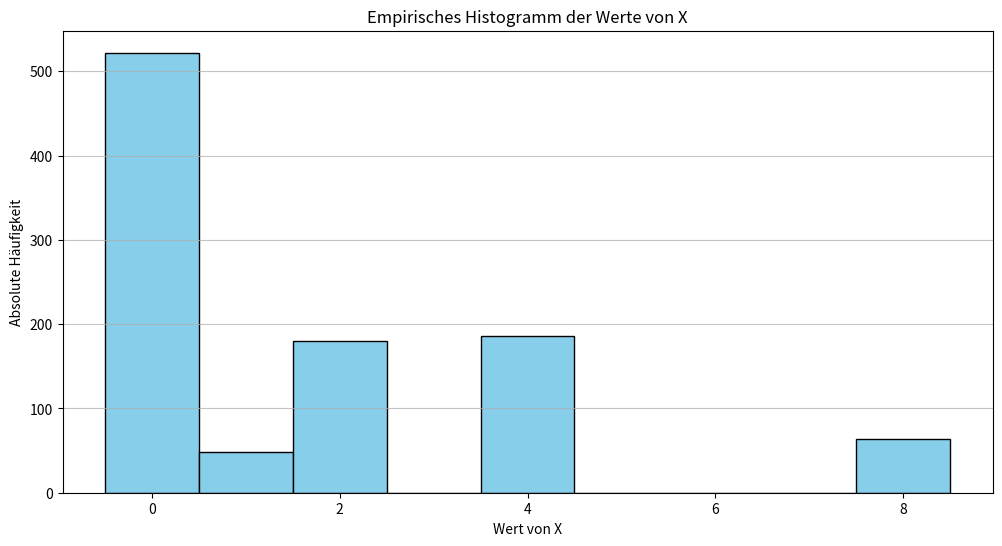
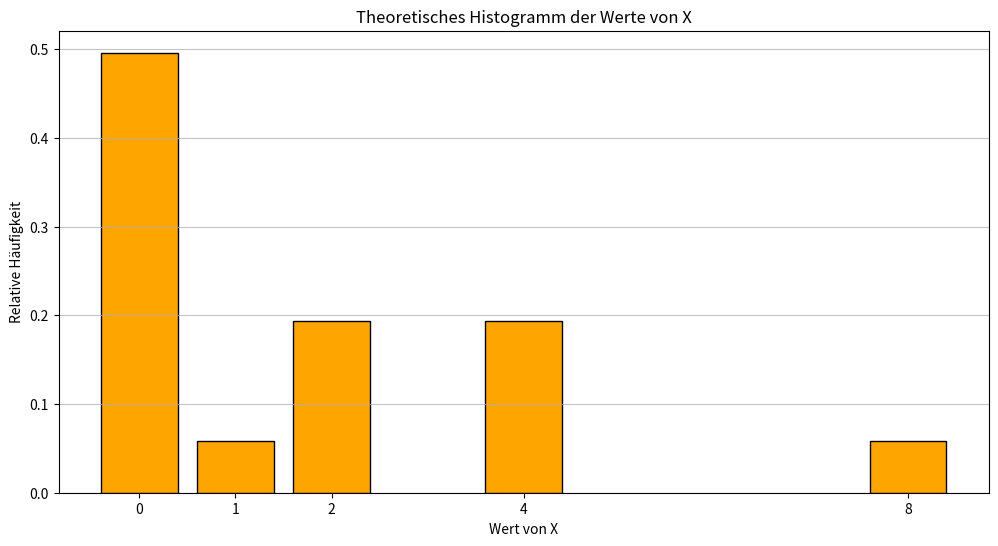

Source code (Python) for these figures, in order:
import numpy as np
import matplotlib.pyplot as plt
from itertools import combinations

# Definition der Kugeln in der Urne
balls = [0] * 10 + [1] * 20 + [2] * 20

# Anzahl der Simulationen
N = 1000

# Empirische Simulation mit np.prod anstelle von np.product
empirical_X = [np.prod(np.random.choice(balls, size=3, replace=False)) for _ in range(N)]

# Erstellung des Histogramms der empirischen Daten
plt.figure(figsize=(12, 6))
plt.hist(empirical_X, bins=range(min(empirical_X), max(empirical_X) + 2), align='left', color='skyblue', edgecolor='black')
plt.title('Empirisches Histogramm der Werte von X')
plt.xlabel('Wert von X')
plt.ylabel('Absolute Häufigkeit')
plt.grid(axis='y', alpha=0.75)
plt.show()

# Theoretische Analyse mit np.prod
# Alle möglichen Kombinationen von 3 Kugeln ohne Zurücklegen
all_combinations = list(combinations(balls, 3))

# Berechnung des Produkts für jede Kombination mit np.prod
theoretical_product_values = [np.prod(comb) for comb in all_combinations]

# Berechnung der relativen Häufigkeiten der Produktwerte
unique_values, counts = np.unique(theoretical_product_values, return_counts=True)
relative_frequencies = counts / len(theoretical_product_values)

# Theoretisches Histogramm
plt.figure(figsize=(12, 6))
plt.bar(unique_values, relative_frequencies, color='orange', edgecolor='black')
plt.title('Theoretisches Histogramm der Werte von X')
plt.xlabel('Wert von X')
plt.ylabel('Relative Häufigkeit')
plt.xticks(unique_values)
plt.grid(axis='y', alpha=0.75)
plt.show()
